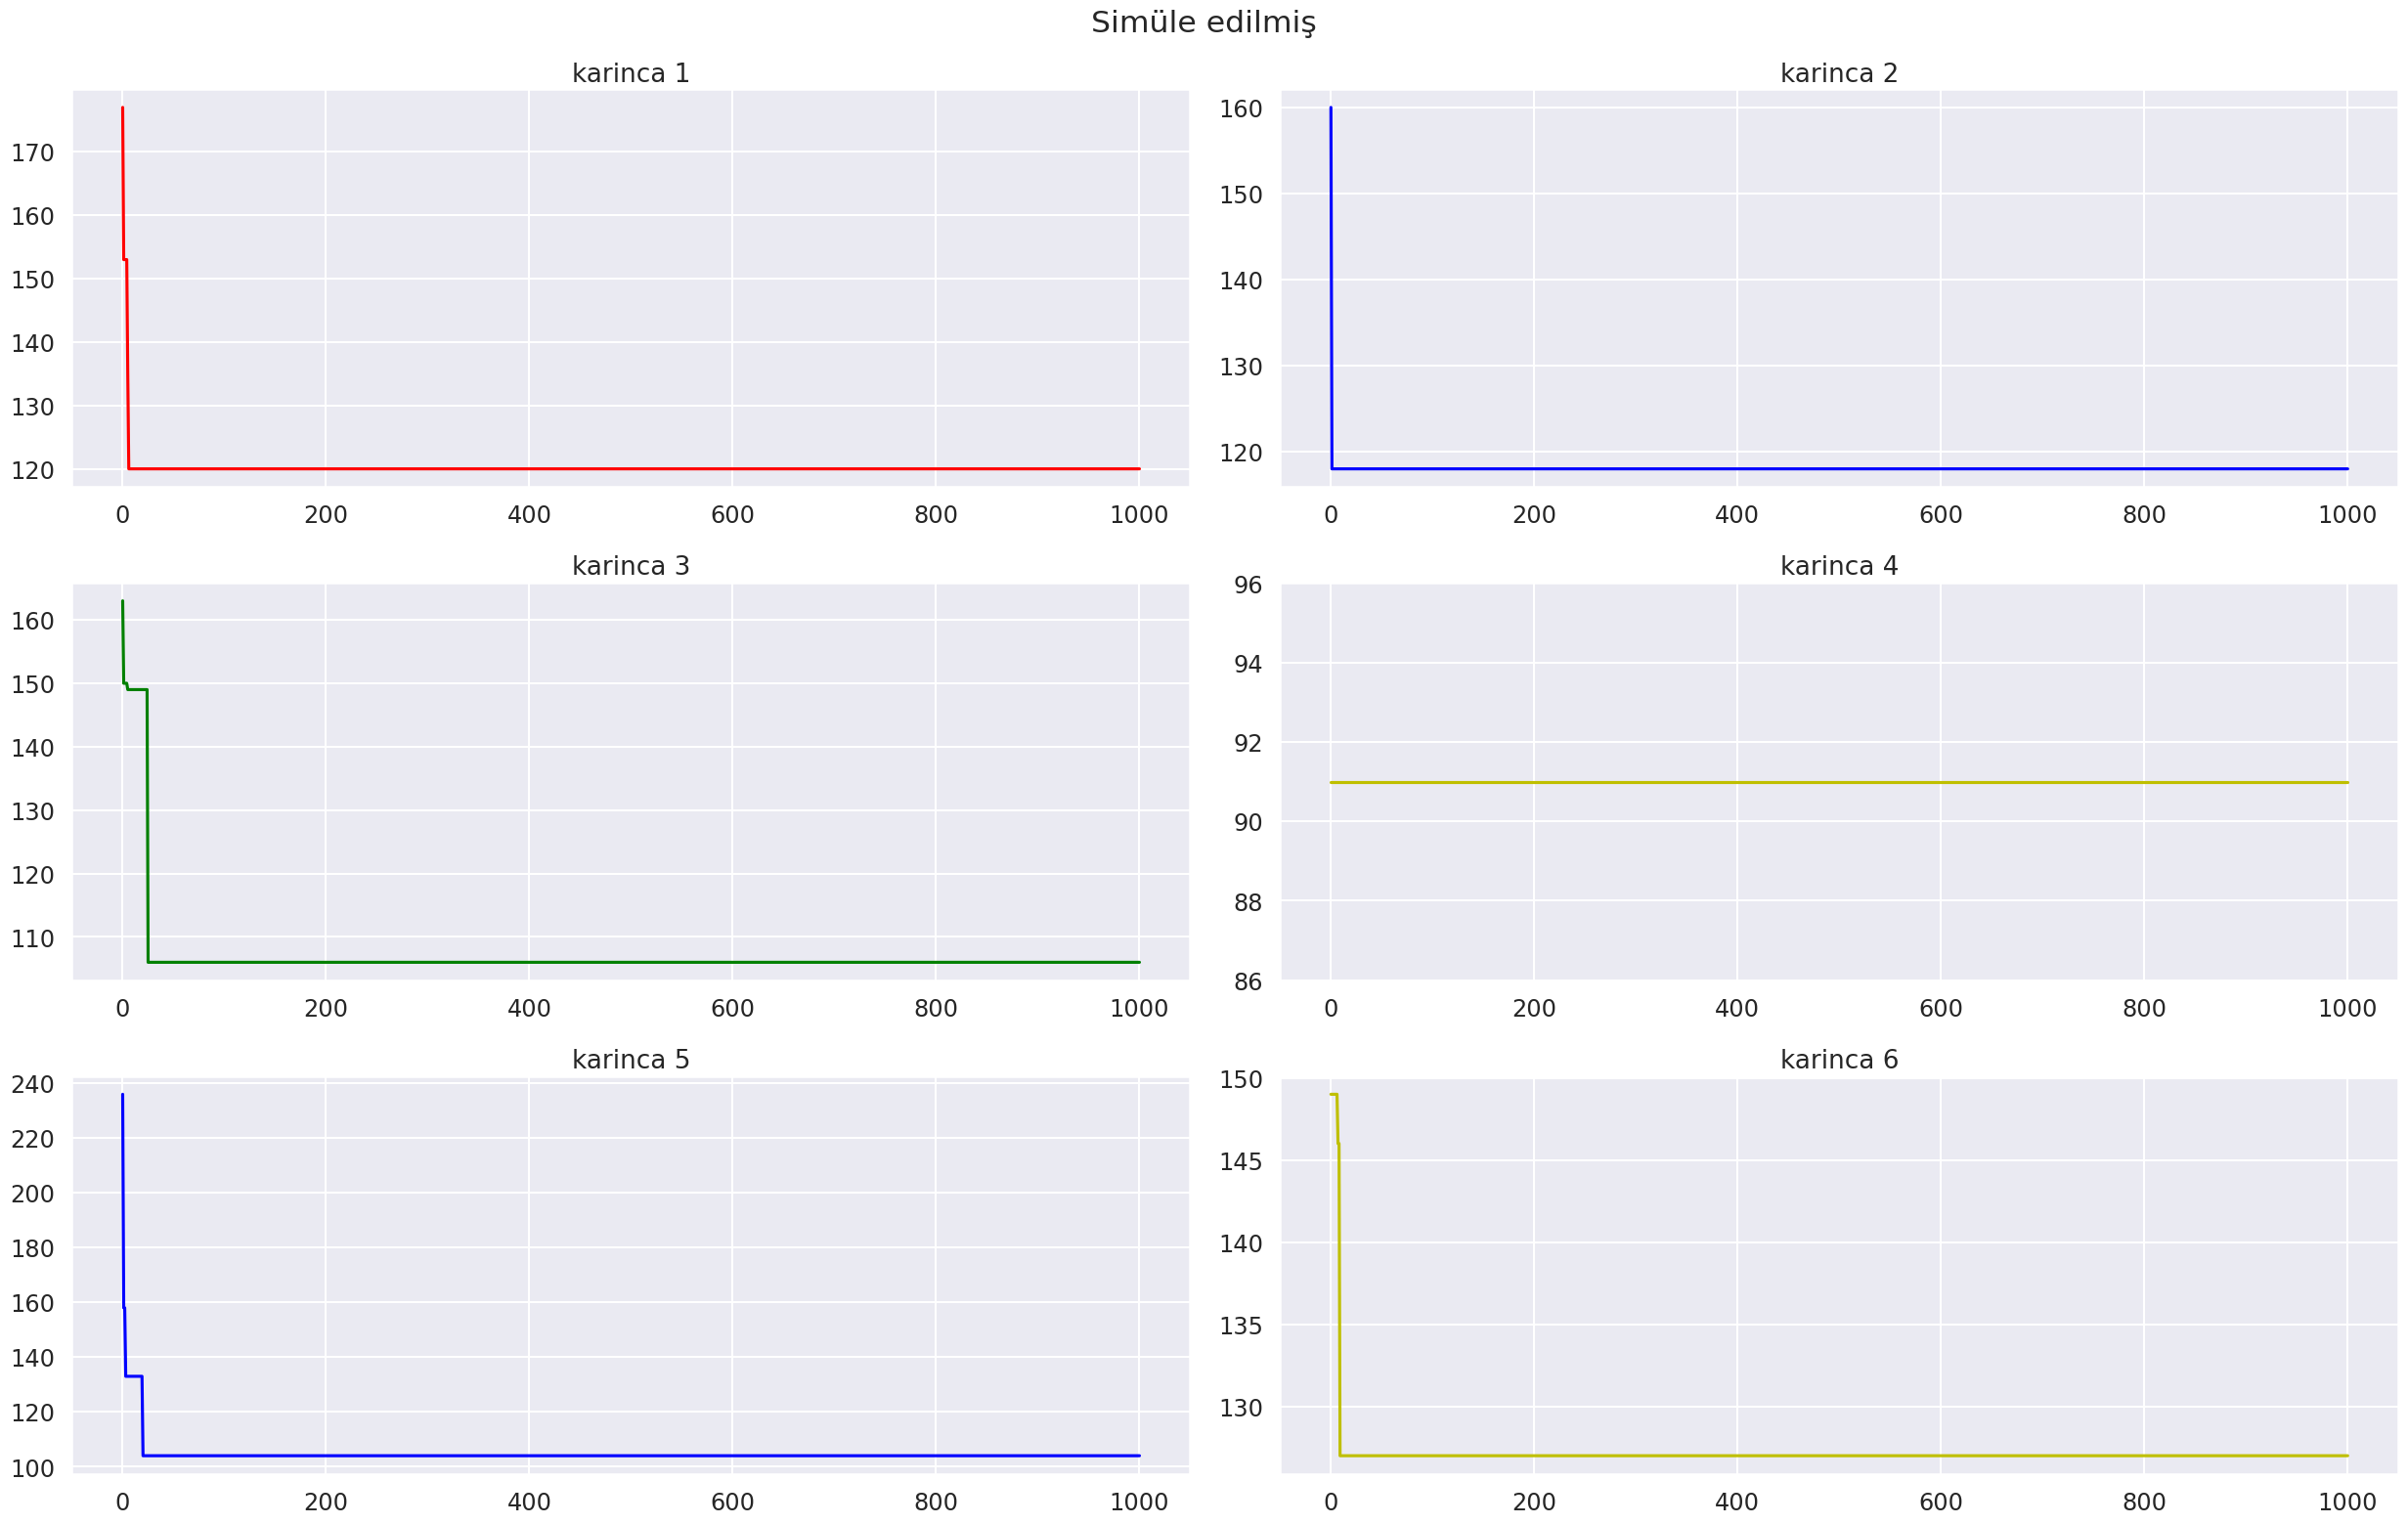

Write the Python code that produced this figure.
import numpy as np
import random
import matplotlib.pyplot as plt  # to plot
import seaborn as sns
import matplotlib as mpl

sns.set(context="talk", style="darkgrid", palette="hls", font="sans-serif", font_scale=1.05)

FIGSIZE = (32, 24)  #: Figure size, in inches!
mpl.rcParams['figure.figsize'] = FIGSIZE


class KARINCA_KOLONI_ALGORITMASI:
    def __init__(self, itirasyon=20):
        self.itirasyon = itirasyon
        self.SEHIR_SAYISI = 6
        self.KARINCA_SAYISI = 6
        self.ALPHA = 1
        self.BETA = 1
        self.p = 0.1
        self.uzaklik_matris = [  
                [0, 32, 41, 27, 13, 54],
                [30, 0, 34, 39, 58, 40],
                [32, 59, 0, 14, 24, 46],
                [12, 15, 26, 0, 24,53],
                [46, 39, 22, 35, 0, 33],
                [53, 37, 30, 58, 11, 0]
            ]
        
    def Run(self):
        n_i_j = self.build_n_i_j(self.uzaklik_matris,self.SEHIR_SAYISI)
 
        fermons = self.GetFermonMatris(self.SEHIR_SAYISI)
        karinca_1 = []
        karinca_2 = []
        karinca_3 = []
        karinca_4 = []
        karinca_5 = []
        karinca_6 = []
        seyhatRotasi = self.SeyhatRotalarOlustur(uzaklik_matris=self.uzaklik_matris, KARINCA_SAYISI=self.KARINCA_SAYISI)
        print(seyhatRotasi)
        test = self.GetRotlarUzunlugu(seyhatRotasi,self.uzaklik_matris)
        karinca_1.append(test[0])
        karinca_2.append(test[1])
        karinca_3.append(test[2])
        karinca_4.append(test[3])
        karinca_5.append(test[4])
        karinca_6.append(test[5])
        print(self.GetRotlarUzunlugu(seyhatRotasi,self.uzaklik_matris))
        for item in range(self.itirasyon):
            
            rotalar_lk = self.GetRotlarUzunlugu(seyhatRotasi,self.uzaklik_matris)
            # print(rotalar_lk)
            herKarincaIcinLokalFeromon = self.HerKarincaIcinLokalFermonDegerleriHesapla(seyhatRotasi,rotalar_lk,self.SEHIR_SAYISI)

            # birinci itirasyon fermon degleri t_i_j
            sehirFermonDegerleri = self.HerSehirIcinlokalFermonHesapla(herKarincaIcinLokalFeromon,self.SEHIR_SAYISI)

            p_i_j = n_i_j * sehirFermonDegerleri
            # print(p_i_j)
            olasilik_deger_matris = self.Get_olasilik_deger_matris(p_i_j,self.SEHIR_SAYISI)

            kumletif_olasilik_deger_matris = self.Get_kumletif_olasilik_deger_matris(olasilik_deger_matris,self.SEHIR_SAYISI)

            # karinica rotalari hesaplmak icin
            reasal_sayi_matrisi = self.Get_reasal_sayi_matrisi(self.SEHIR_SAYISI,self.KARINCA_SAYISI)


            new_seyhatRotasi = self.Get_yeni_karinca_rotalari(seyhatRotasi,kumletif_olasilik_deger_matris,self.SEHIR_SAYISI,self.KARINCA_SAYISI)
            test = self.GetRotlarUzunlugu(new_seyhatRotasi,self.uzaklik_matris)
            if test[0] < rotalar_lk[0]:
                seyhatRotasi[0] = new_seyhatRotasi[0]
            if test[1] < rotalar_lk[1]:
                seyhatRotasi[1] = new_seyhatRotasi[1]
            if test[2] < rotalar_lk[2]:
                seyhatRotasi[2] = new_seyhatRotasi[2]
            if test[3] < rotalar_lk[3]:
                seyhatRotasi[3] = new_seyhatRotasi[3]
            if test[4] < rotalar_lk[4]:
                seyhatRotasi[4] = new_seyhatRotasi[4]
            if test[5] < rotalar_lk[5]:
                seyhatRotasi[5] = new_seyhatRotasi[5]
            test = self.GetRotlarUzunlugu(seyhatRotasi,self.uzaklik_matris)
            karinca_1.append(test[0])
            karinca_2.append(test[1])
            karinca_3.append(test[2])
            karinca_4.append(test[3])
            karinca_5.append(test[4])
            karinca_6.append(test[5])

        self.Show_Chart(karinca_1,karinca_2,karinca_3,karinca_4,karinca_5,karinca_6)
        print(seyhatRotasi)
        print(self.GetRotlarUzunlugu(seyhatRotasi,self.uzaklik_matris))
                
    def GetFermonMatris(self,boyut):
        fermons = np.ones((boyut,boyut))
        for i in range(boyut):
            for j in range(boyut):
                if i == j:
                    fermons[i][j] = 0      
        # print(fermons)
        return fermons
    
    def BaslangicUzaklikMatris(self,boyut):
        matris = np.zeros((boyut,boyut))
        for i in range(boyut):
            for j in range(boyut):
                if i == j:
                    continue
                matris[i][j] = random.randint(10, 100)
        # print(matris)
        return matris


    def build_n_i_j(self,matris, boyut: int):
        n_i_j_Matris = np.zeros((boyut,boyut))
        for i in range(boyut):
            for j in range(boyut):
                if i == j:
                    continue
                n_i_j_Matris[i][j] = round(1 /matris[i][j], 3)
            
        # print(matris)
        return n_i_j_Matris
    
    #  Rekursif metodu
    def GetRandomSehir(self,karincaRotasi):
        randomSehir = random.randint(1,6)
        if randomSehir in karincaRotasi:
            # print("Bu sehir rotada mevcut")
            return self.GetRandomSehir(karincaRotasi)
        else:
            # print("Bu sehir rotada mevcut degil")
            return randomSehir
        
    #  Rekursif metodu
    def GetBaslangicNokta(self,baslangicNoktalar: list):
        randomSehir = random.randint(1,6)
        if randomSehir in baslangicNoktalar:
            # print("Bu sehir başka bir rotada başlangıç noktası olarak mevcut")
            return self.GetBaslangicNokta(baslangicNoktalar)
        else:
            # print("u sehir başka bir rotada başlangıç noktası olarak mevcut degil")
            return randomSehir
        
    def SeyhatRotalarOlustur(self,uzaklik_matris, KARINCA_SAYISI):
        seyhatRota = np.zeros((KARINCA_SAYISI, len(uzaklik_matris)))
        # print(seyhatRota)
        for i in range(len(seyhatRota)):
            for j in range(len(seyhatRota[i])):
                if j == 0:
                    seyhatRota[i][j] = self.GetBaslangicNokta(seyhatRota[:,0])
                else:
                    seyhatRota[i][j] = self.GetRandomSehir(seyhatRota[i])
        # print(seyhatRota)
        return seyhatRota
    
    def GetRotlarUzunlugu(self,seyhatRotasi, uzaklik_matris):
        rotlar_uzunluklari = []
        uz = 0
        for i in range(len(seyhatRotasi)):
            for j in range(len(seyhatRotasi[i])-1):
                satir = int(seyhatRotasi[i][j]-1)
                sutun = int(seyhatRotasi[i][j+1]-1)
                # print(satir)
                # print(sutun)
                uz = uz + uzaklik_matris[satir][sutun]
            rotlar_uzunluklari.append(uz)
            uz = 0

        # print(rotlar_uzunluklari)
        return rotlar_uzunluklari
    
    def HerKarincaIcinLokalFermonDegerleriHesapla(self,seyhatRotasi,rotalar_lk,SEHIR_SAYISI):
        tumSehirleriLokalFeromon = []
        for i in range(len(seyhatRotasi)):
            feromon = np.round(1 / rotalar_lk[i],4) 
            matris = np.zeros((SEHIR_SAYISI,SEHIR_SAYISI))
            for j in range(len(seyhatRotasi[i])-1):
                satir = int(seyhatRotasi[i][j]-1)
                sutun = int(seyhatRotasi[i][j+1]-1)
                matris[satir][sutun] = feromon

            # print(matris)
            tumSehirleriLokalFeromon.append(matris)
        
        return tumSehirleriLokalFeromon
    
    def HerSehirIcinlokalFermonHesapla(self,herKarincaIcinLokalFeromon,SEHIR_SAYISI):
        matris = np.zeros((SEHIR_SAYISI,SEHIR_SAYISI))
        formul = 1 - self.p

        for i in range(len(herKarincaIcinLokalFeromon)):
            matris = matris + herKarincaIcinLokalFeromon[i]
        
        matris = matris + formul
        # print(matris)
        return matris
    
    def Get_olasilik_deger_matris(self,p_i_j,SEHIR_SAYISI):
        matris = np.zeros((SEHIR_SAYISI,SEHIR_SAYISI))
        for i in range(len(p_i_j)):
            satir_toplami = sum(p_i_j[i])
            # print(satir_toplami)
            for j in range(len(p_i_j[i])):
                matris[i][j] = np.round(p_i_j[i][j] / satir_toplami,5) 
        # print(matris)
        return matris
    
    def Get_kumletif_olasilik_deger_matris(self,olasilik_deger_matris,SEHIR_SAYISI):
        matris = np.zeros((SEHIR_SAYISI,SEHIR_SAYISI))
        for i in range(len(olasilik_deger_matris)):
            matris[i][0] = olasilik_deger_matris[i][0]
            for j in range(len(olasilik_deger_matris[i])-1):
                prevalue = matris[i][j]
                matris[i][j+1] = olasilik_deger_matris[i][j+1] + prevalue

        # print(matris)
        return matris
    
    def Get_reasal_sayi_matrisi(self,SEHIR_SAYISI,KARINCA_SAYISI):
        matris = np.zeros((KARINCA_SAYISI,10))
        for i in range(len(matris)):
            for j in range(10):
                matris[i][j] = random.random()
        # print(matris)
        return matris
    
    def Get_yeni_karinca_rotalari(self,eski_seyhatRotasi,kumletif_olasilik_deger_matris,SEHIR_SAYISI,KARINCA_SAYISI):
        rotalar = np.zeros((KARINCA_SAYISI,SEHIR_SAYISI))
        for i in range(len(eski_seyhatRotasi)):
            rotalar[i][0] = eski_seyhatRotasi[i][0]

        for i in range(len(rotalar)):
            for j in range(len(rotalar[i])-1):
                sehir = int(rotalar[i][j])
                nextSehir = self.GetSonrakiSehir(sehir,kumletif_olasilik_deger_matris,rotalar[i],j+1)
                rotalar[i][j+1]  = nextSehir
                # print(rotalar)
        
        return rotalar
    
    def getMissingCity(self,rota):
        for item in range(6):
            if item+1 in rota:
                continue
            else:
                return item+1 
            
    def GetSonrakiSehir(self,sehir,kumletif_olasilik_deger_matris,sehir_rotasi,currentIndex):
        if currentIndex  == 5 or currentIndex == 4:
            return self.getMissingCity(sehir_rotasi)
        index = sehir
        while index in sehir_rotasi or index == None:
            rasal_sayi = random.random()
            index = self.Get_index_from_kumletif_list(rasal_sayi,kumletif_olasilik_deger_matris[sehir-1])

        return index
    
    def Get_index_from_kumletif_list(self,rasal_sayi, kumletif_olasilik_deger_liste):
        for i in range(len(kumletif_olasilik_deger_liste)-1):
            if rasal_sayi >= kumletif_olasilik_deger_liste[i] and rasal_sayi < kumletif_olasilik_deger_liste[i+1]:
                return i+1
            
    
    def Show_Chart(self,karinca1, karinca2,karinca3,karinca4,karinca5,karinca6):
    
        fig, axes = plt.subplots(3, 2, figsize=(25, 16))  # 2x2 alt grafik alanı oluşturur
        fig.suptitle("Simüle edilmiş")  # Ana başlık

        # Alt grafiklere çizim
        axes[0, 0].plot(karinca1, 'r')
        axes[0, 0].set_title("karinca 1")
        axes[0, 1].plot(karinca2, 'b')
        axes[0, 1].set_title("karinca 2")
        axes[1, 0].plot(karinca3, 'g')
        axes[1, 0].set_title("karinca 3")
        axes[1, 1].plot(karinca4, 'y')
        axes[1, 1].set_title("karinca 4")
        axes[2, 0].plot(karinca5, 'b')
        axes[2, 0].set_title("karinca 5")
        axes[2, 1].plot(karinca6, 'y')
        axes[2, 1].set_title("karinca 6")

        plt.tight_layout()  # Öğeler arasında boşluk ayarlar
        plt.show()

# ====================================================================================================
# ====================================================================================================
# ====================================================================================================
# ====================================================================================================
# ====================================================================================================
# ====================================================================================================

KKA = KARINCA_KOLONI_ALGORITMASI(itirasyon=1000)

KKA.Run()
